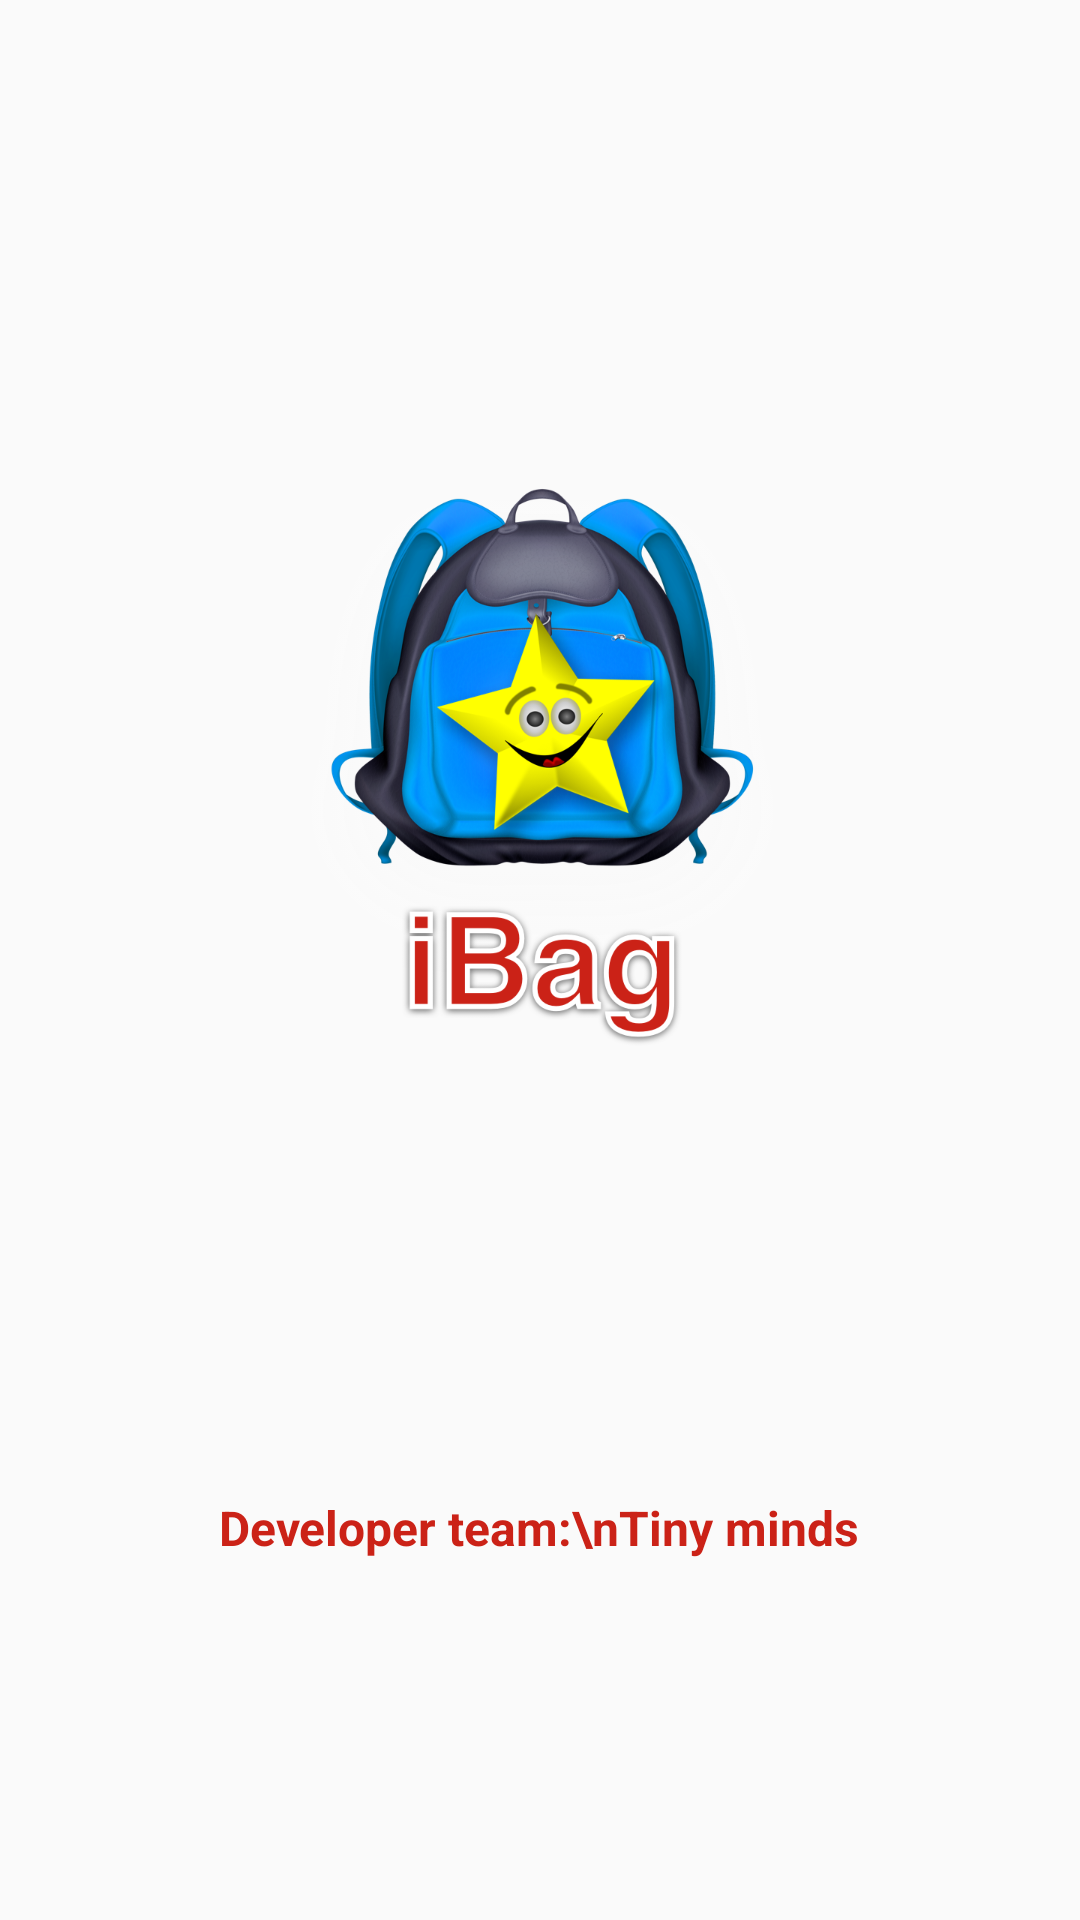

This screen was rendered from an Android layout file. Write that file and the resources it references.
<!-- AndroidManifest.xml: activity theme AppThemeFullScreen -->
<!-- res/layout/activity_splash.xml -->
<?xml version="1.0" encoding="utf-8"?>
<androidx.constraintlayout.widget.ConstraintLayout xmlns:android="http://schemas.android.com/apk/res/android"
    xmlns:app="http://schemas.android.com/apk/res-auto"
    xmlns:tools="http://schemas.android.com/tools"
    android:layout_width="match_parent"
    android:layout_height="match_parent"
    tools:context=".SplashActivity">


    <ImageView
        android:layout_width="match_parent"
        android:layout_height="match_parent"
        android:scaleType="centerCrop"
        android:src="@mipmap/start_background" />

    <RelativeLayout
        android:layout_width="match_parent"
        android:layout_height="match_parent"
        android:padding="0dp">

        <ImageView
            android:layout_width="182.50dp"
            android:layout_height="200dp"
            android:layout_alignParentTop="true"
            android:layout_centerHorizontal="true"
            android:layout_marginTop="150dp"
            android:src="@drawable/logo_with_star" />

     <TextView
            android:id="@+id/textView"
            android:layout_width="wrap_content"
            android:layout_height="wrap_content"
            android:layout_alignParentBottom="true"
            android:layout_centerHorizontal="true"
            android:layout_marginBottom="120dp"
            android:text="Developer team:\nTiny minds"
            android:textStyle="bold"
            android:textAlignment="center"
            android:textColor="@color/colorRed"
            android:textSize="16sp" />

    </RelativeLayout>

</androidx.constraintlayout.widget.ConstraintLayout>
<!-- resources referenced by this layout -->
<resources>
  <color name="colorRed">#CB2217</color>
  <!-- drawable logo_with_star: png bitmap (drawable-v24, 448142 bytes) -->
  <style name="AppThemeFullScreen" parent="Theme.AppCompat.Light.NoActionBar">
          <item name="android:windowNoTitle">true</item>
          <item name="android:windowActionBar">false</item>
          <item name="android:windowFullscreen">true</item>
          <item name="android:windowContentOverlay">@null</item>
      </style>
</resources>
